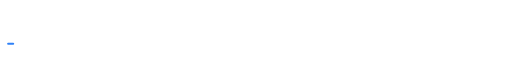
t = 0.00 s
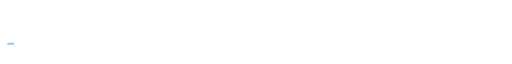
t = 1.39 s
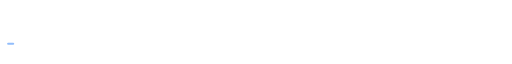
t = 3.56 s
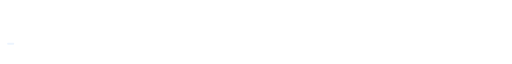
t = 5.00 s
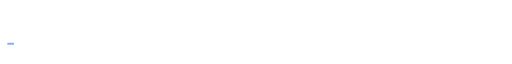
t = 6.39 s
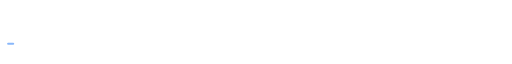
t = 8.56 s

The animated SVG that drew these frames (rendered in a browser with its animation timeline set to each time). Animation: 4 SMIL elements (animate=4); frames cover the first 8.56 s, repeats indefinitely.

<svg xmlns="http://www.w3.org/2000/svg" width="720" height="46" viewBox="0 0 720 46" role="img" aria-label="Turning behavior logs into decisions">
  <style>
    text { font-family: 'Fira Code','JetBrains Mono',ui-monospace,SFMono-Regular,Menlo,monospace; font-size: 21px; font-weight: 600; fill: #2F81F7; }
    .cursor { fill: #2F81F7; }
  </style>
  <g>
    <text x="10" y="30" opacity="0">Turning behavior logs into decisions
      <animate attributeName="opacity" values="0;1;1;0" keyTimes="0;0.02;0.31;0.33" dur="15s" begin="0s" repeatCount="indefinite"/>
    </text>
    <text x="10" y="30" opacity="0">Funnel · RFM · Clustering
      <animate attributeName="opacity" values="0;1;1;0" keyTimes="0;0.02;0.31;0.33" dur="15s" begin="5s" repeatCount="indefinite"/>
    </text>
    <text x="10" y="30" opacity="0">Reproducible first, charts always
      <animate attributeName="opacity" values="0;1;1;0" keyTimes="0;0.02;0.31;0.33" dur="15s" begin="10s" repeatCount="indefinite"/>
    </text>
  </g>
  <rect class="cursor" x="10" y="38" width="10" height="3" rx="1.5">
    <animate attributeName="opacity" values="1;0;1" dur="1.1s" repeatCount="indefinite"/>
  </rect>
</svg>
